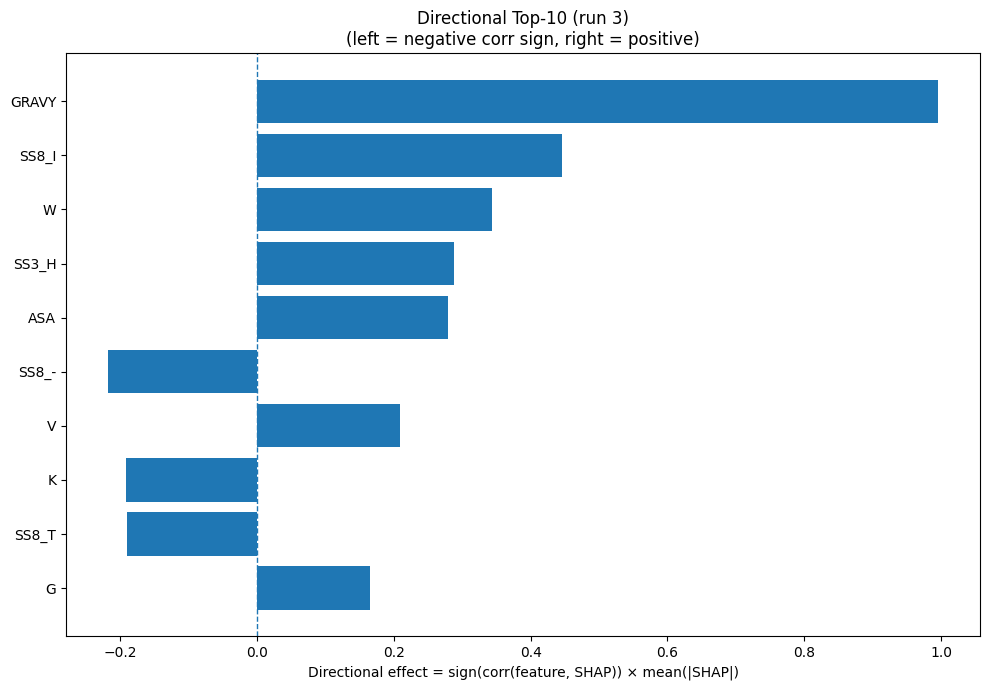

The data file committed next to this chart (first rows):
Index, Feature, CorrSign, MeanAbsSHAP, DirectionalEffect
32, GRAVY, 1.0, 0.9963, 0.9963
26, SS8_I, 1.0, 0.4456, 0.4456
18, W, 1.0, 0.3435, 0.3435
20, SS3_H, 1.0, 0.2876, 0.2876
31, ASA, 1.0, 0.2798, 0.2798
30, SS8_-, -1.0, 0.2185, -0.2185
17, V, 1.0, 0.2096, 0.2096
8, K, -1.0, 0.1918, -0.1918
28, SS8_T, -1.0, 0.1897, -0.1897
5, G, 1.0, 0.1648, 0.1648
4, F, 1.0, 0.1326, 0.1326
33, AROM, 1.0, 0.1237, 0.1237
23, SS8_H, 1.0, 0.09928, 0.09928
7, I, 1.0, 0.09543, 0.09543
2, D, -1.0, 0.08597, -0.08597
3, E, -1.0, 0.0811, -0.0811
25, SS8_G, -1.0, 0.07838, -0.07838
1, C, -1.0, 0.07267, -0.07267
14, R, 1.0, 0.07267, 0.07267
29, SS8_S, -1.0, 0.06449, -0.06449
16, T, 1.0, 0.05711, 0.05711
12, P, 1.0, 0.0559, 0.0559
9, L, 1.0, 0.05384, 0.05384
21, SS3_E, -1.0, 0.04586, -0.04586
27, SS8_B, 1.0, 0.04311, 0.04311
10, M, 1.0, 0.04287, 0.04287
11, N, -1.0, 0.03711, -0.03711
6, H, 1.0, 0.03663, 0.03663
13, Q, -1.0, 0.03429, -0.03429
0, A, -1.0, 0.02828, -0.02828
15, S, -1.0, 0.02757, -0.02757
22, SS3_C, -1.0, 0.02054, -0.02054
24, SS8_E, 1.0, 0.01388, 0.01388
19, Y, -1.0, 0.007144, -0.007144
